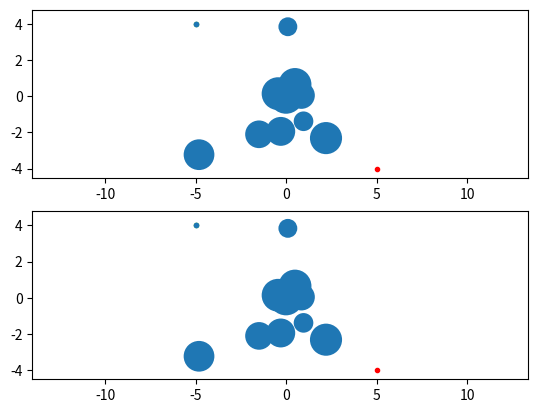

Here is the Python script that generated this plot:
#!/usr/bin/env python3
# -*- coding: utf-8 -*-
"""
Created on Tue Jan 25 13:39:32 2022

@author: jonathan
"""

import numpy as np
import matplotlib.pyplot as plt
import matplotlib.animation as anim
import copy


fig, [ax1, ax2] = plt.subplots(2, 1)

start_pt = np.array([-5, 4])
goal_pt = np.array([5, -4])


n = 10
obstacles1 = []
obstacles2 = []


def make_poly(x, y, r, n):
    ts = np.sort(np.random.uniform(0, 2*np.pi, n))
    rs = np.random.uniform(r*0.9, r*1.1, n)

    pts = np.array([rs*np.cos(ts) + x, rs*np.sin(ts) + y]).T

    poly = plt.Polygon(pts)
    return poly


obs_type = "circles"

sigma = 2
for i in range(n):
    x = np.random.normal(0, sigma)
    y = np.random.normal(0, sigma)
    r = np.random.uniform(0.5, 1)
    if obs_type == "circles":
        patch = plt.Circle([x, y], r)
    elif obs_type == "polygons":
        patch = make_poly(x, y, r, 6)
    while patch.contains_point(start_pt) or patch.contains_point(goal_pt):
        print("retry making obstacle")
        x = np.random.normal(0, sigma)
        y = np.random.normal(0, sigma)
        r = np.random.uniform(0.5, 1)
        if obs_type == "circles":
            patch = plt.Circle([x, y], r)
        elif obs_type == "polygons":
            patch = make_poly(x, y, r, 6)

    obstacles1.append(patch)
    obstacles2.append(copy.copy(patch))


def basic_motion():
    pos = start_pt
    ds = 0.1
    path_x = [pos[0]]
    path_y = [pos[1]]
    path_length = 0

    goal_vec = goal_pt-pos
    theta = np.arctan2(goal_vec[1], goal_vec[0])
    time_since_collision = 0

    while np.linalg.norm(pos-goal_pt) > ds:
        dir_vec = np.array([np.cos(theta), np.sin(theta)])
        new_pos = pos + dir_vec*ds

        while any(obs.contains_point(ax1.transData.transform(new_pos)) for obs in obstacles1):
            time_since_collision = 0
            theta += 0.1
            dir_vec = np.array([np.cos(theta), np.sin(theta)])
            new_pos = pos + dir_vec*ds
            ax1.plot(new_pos[0], new_pos[1], 'r.')

        if time_since_collision >= 10:
            goal_vec = goal_pt-pos
            theta = np.arctan2(goal_vec[1], goal_vec[0])
        time_since_collision += 1
        # ax1.plot(new_pos[0], new_pos[1], 'b.')
        pos = new_pos
        path_x.append(pos[0])
        path_y.append(pos[1])
        path_length += ds
        if path_length > 50:
            raise RuntimeError
        ax1.plot(path_x, path_y, 'b')


def turn_left_till_free(pos, theta, ds, obstacles):
    dir_vec = np.array([np.cos(theta), np.sin(theta)])
    new_pos = pos + dir_vec*ds
    # turn left until we see free space
    while any(obs.contains_point(ax2.transData.transform(new_pos)) for obs in obstacles):
        time_since_collision = 0
        theta += 0.1
        dir_vec = np.array([np.cos(theta), np.sin(theta)])
        new_pos = pos + dir_vec*ds
        ax2.plot(new_pos[0], new_pos[1], 'g.')
    return theta


def turn_right_till_wall(pos, theta, ds, obstacles):
    dir_vec = np.array([np.cos(theta), np.sin(theta)])
    new_pos = pos + dir_vec*ds
    # turn left until we see free space
    while not any(obs.contains_point(ax2.transData.transform(new_pos)) for obs in obstacles):
        time_since_collision = 0
        theta -= 0.1
        dir_vec = np.array([np.cos(theta), np.sin(theta)])
        new_pos = pos + dir_vec*ds
        ax2.plot(new_pos[0], new_pos[1], 'r.')
    return theta


def step_forward(pos, theta, ds, path_length):
    dir_vec = np.array([np.cos(theta), np.sin(theta)])
    new_pos = pos + dir_vec*ds
    pos = new_pos
    path_length += ds
    if path_length > 100:
        raise RuntimeError
    return pos, path_length


class PathData():
    pass


class Bug1():
    def __init__(self, start_pt, goal_pt, ds, obstacles):
        self.pos = start_pt
        self.goal_pt = goal_pt
        self.ds = ds
        self.obstacles = obstacles

    def update(self):
        pos = self.pos
        goal_pt = self.goal_pt
        mode = "goal"
        ds = self.ds
        path_length = 0
        theta = 0
        path_x = [pos[0]]
        path_y = [pos[1]]
        obstacles = self.obstacles
        while np.linalg.norm(pos-goal_pt) > ds:
            if mode == "goal":
                goal_vec = goal_pt-pos
                theta = np.arctan2(goal_vec[1], goal_vec[0])
                dir_vec = np.array([np.cos(theta), np.sin(theta)])
                new_pos = pos + dir_vec*ds
                if any(obs.contains_point(ax2.transData.transform(new_pos)) for obs in obstacles):
                    mode = "wall_start"

                else:
                    pos, path_length = step_forward(
                        pos, theta, ds, path_length)
                    path_x.append(pos[0])
                    path_y.append(pos[1])

                pass
            elif mode == "wall_start":
                theta = turn_left_till_free(pos, theta, ds, obstacles)
                wall_start_pos = pos
                close_pt = pos
                close_dist = np.linalg.norm(close_pt-goal_pt)
                pos, path_length = step_forward(
                    pos, theta, ds*1.1, path_length)
                path_x.append(pos[0])
                path_y.append(pos[1])
                mode = "wall"
            elif mode == "wall":
                # turn left until we see free space
                theta = turn_left_till_free(pos, theta, ds, obstacles)
                theta = turn_right_till_wall(pos, theta, ds, obstacles)
                theta += 0.1
                pos, path_length = step_forward(pos, theta, ds, path_length)
                path_x.append(pos[0])
                path_y.append(pos[1])
                curr_dist = np.linalg.norm(pos-goal_pt)
                if curr_dist < close_dist:
                    close_dist = curr_dist
                    close_pt = pos
                if np.linalg.norm(pos-wall_start_pos) < ds:
                    mode = "wall_finish"

                pass
            elif mode == "wall_finish":
                theta = turn_left_till_free(pos, theta, ds, obstacles)
                theta = turn_right_till_wall(pos, theta, ds, obstacles)
                theta += 0.1
                pos, path_length = step_forward(pos, theta, ds, path_length)
                path_x.append(pos[0])
                path_y.append(pos[1])
                if np.linalg.norm(pos-close_pt) < ds:
                    mode = "goal"

            yield pos, theta, path_x, path_y


bug1 = Bug1(start_pt, goal_pt, 0.05, obstacles2)

start1, = ax1.plot(start_pt[0], start_pt[1], 'g.')
goal1, = ax1.plot(goal_pt[0], goal_pt[1], 'r.')
path1, = ax1.plot(start_pt[0], start_pt[1], 'k', markevery=50)
robot1, = ax1.plot(start_pt[0], start_pt[1], '.')
for patch in obstacles1:
    ax1.add_patch(patch)

ax1.set_xlim(-5, 5)
ax1.set_ylim(-5, 5)
ax1.axis('equal')

start2, = ax2.plot(start_pt[0], start_pt[1], 'g.')
goal2, = ax2.plot(goal_pt[0], goal_pt[1], 'r.')
path2, = ax2.plot(start_pt[0], start_pt[1], 'k')
robot2, = ax2.plot(start_pt[0], start_pt[1], '.')
for patch in obstacles2:
    ax2.add_patch(patch)

zoom_width = 0.05
ax2.set_xlim(start_pt[0]-zoom_width, start_pt[0]+zoom_width)
ax2.set_ylim(start_pt[1]-zoom_width, start_pt[1]+zoom_width)
ax2.axis('equal')


def animFunc(data):
    pos, theta, path_x, path_y = data
    path1.set_xdata(path_x)
    path1.set_ydata(path_y)
    robot1.set_xdata(pos[0])
    robot1.set_ydata(pos[1])

    path2.set_xdata(path_x)
    path2.set_ydata(path_y)
    robot2.set_xdata(pos[0])
    robot2.set_ydata(pos[1])
    ax2.set_xlim(pos[0]-zoom_width, pos[0]+zoom_width)
    ax2.set_ylim(pos[1]-zoom_width, pos[1]+zoom_width)
    # ax2.axis('equal')
    pass


animation = anim.FuncAnimation(
    fig, animFunc, bug1.update, interval=20)

"""
drive straight
if collision, 
    turn left until no collision
    set detour_counter to 10
if detour_counter reaches zero
    set course to path
"""
